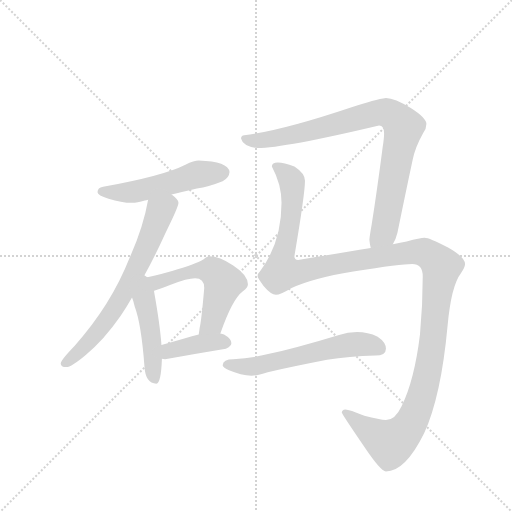
t = 0.00 s
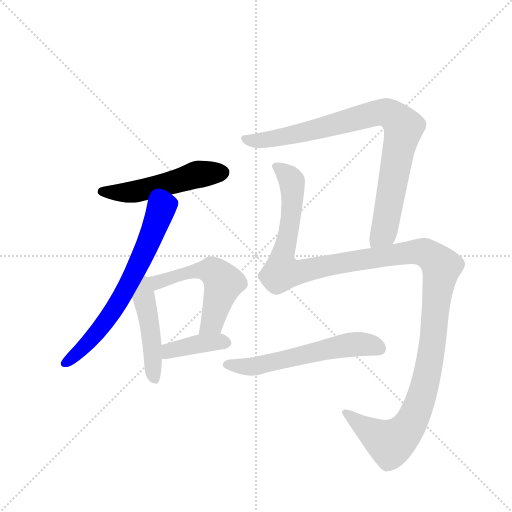
t = 1.43 s
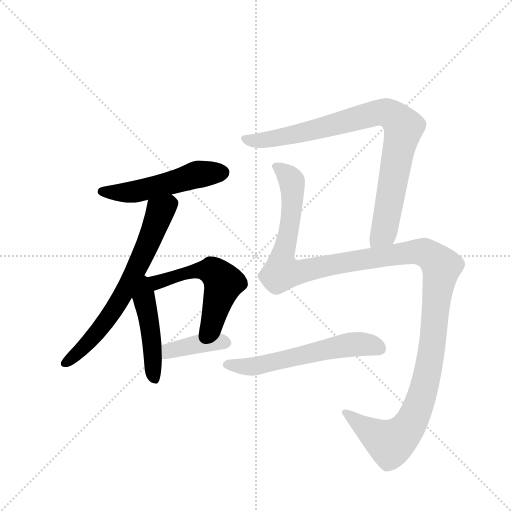
t = 2.85 s
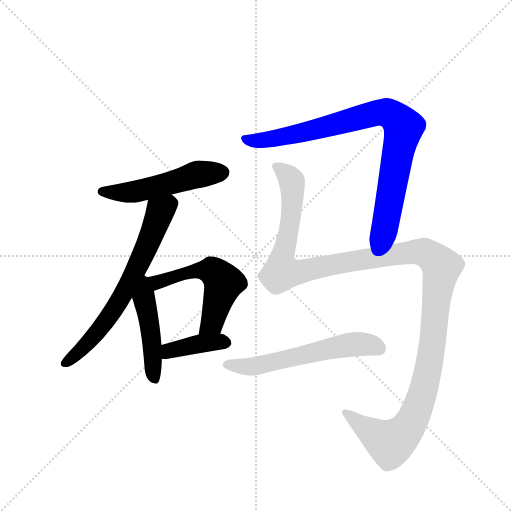
t = 4.28 s
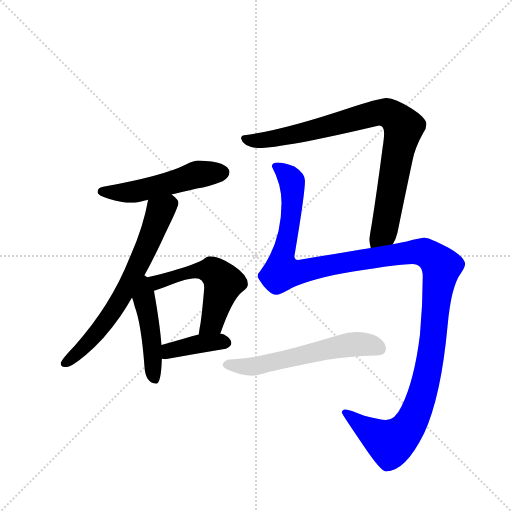
t = 5.71 s
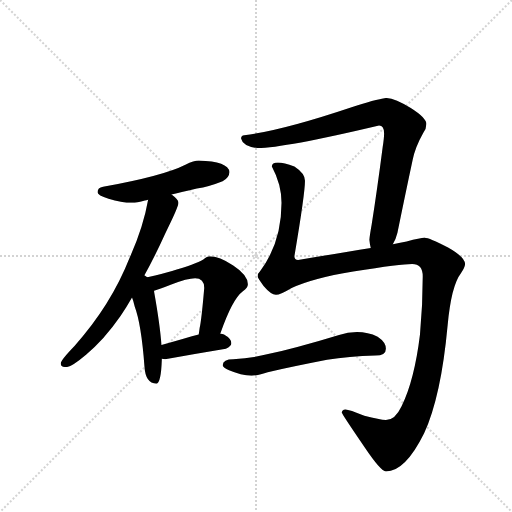
t = 7.13 s

The animated SVG that drew these frames (rendered in a browser with its animation timeline set to each time). Animation: 8 CSS @keyframes rules; one cycle of 7.13 s.

<svg version="1.1" viewBox="0 0 1024 1024" xmlns="http://www.w3.org/2000/svg">
  <g stroke="lightgray" stroke-dasharray="1,1" stroke-width="1" transform="scale(4, 4)">
    <line x1="0" y1="0" x2="256" y2="256"></line>
    <line x1="256" y1="0" x2="0" y2="256"></line>
    <line x1="128" y1="0" x2="128" y2="256"></line>
    <line x1="0" y1="128" x2="256" y2="128"></line>
  </g>
  <g transform="scale(0.92, -0.92) translate(60, -900)">
    <style type="text/css">
      
        @keyframes keyframes0 {
          from {
            stroke: blue;
            stroke-dashoffset: 525;
            stroke-width: 128;
          }
          63% {
            animation-timing-function: step-end;
            stroke: blue;
            stroke-dashoffset: 0;
            stroke-width: 128;
          }
          to {
            stroke: black;
            stroke-width: 1024;
          }
        }
        #make-me-a-hanzi-animation-0 {
          animation: keyframes0 0.67724609375s both;
          animation-delay: 0s;
          animation-timing-function: linear;
        }
      
        @keyframes keyframes1 {
          from {
            stroke: blue;
            stroke-dashoffset: 686;
            stroke-width: 128;
          }
          69% {
            animation-timing-function: step-end;
            stroke: blue;
            stroke-dashoffset: 0;
            stroke-width: 128;
          }
          to {
            stroke: black;
            stroke-width: 1024;
          }
        }
        #make-me-a-hanzi-animation-1 {
          animation: keyframes1 0.8082682291666666s both;
          animation-delay: 0.67724609375s;
          animation-timing-function: linear;
        }
      
        @keyframes keyframes2 {
          from {
            stroke: blue;
            stroke-dashoffset: 470;
            stroke-width: 128;
          }
          60% {
            animation-timing-function: step-end;
            stroke: blue;
            stroke-dashoffset: 0;
            stroke-width: 128;
          }
          to {
            stroke: black;
            stroke-width: 1024;
          }
        }
        #make-me-a-hanzi-animation-2 {
          animation: keyframes2 0.6324869791666666s both;
          animation-delay: 1.4855143229166665s;
          animation-timing-function: linear;
        }
      
        @keyframes keyframes3 {
          from {
            stroke: blue;
            stroke-dashoffset: 559;
            stroke-width: 128;
          }
          65% {
            animation-timing-function: step-end;
            stroke: blue;
            stroke-dashoffset: 0;
            stroke-width: 128;
          }
          to {
            stroke: black;
            stroke-width: 1024;
          }
        }
        #make-me-a-hanzi-animation-3 {
          animation: keyframes3 0.7049153645833334s both;
          animation-delay: 2.118001302083333s;
          animation-timing-function: linear;
        }
      
        @keyframes keyframes4 {
          from {
            stroke: blue;
            stroke-dashoffset: 398;
            stroke-width: 128;
          }
          56% {
            animation-timing-function: step-end;
            stroke: blue;
            stroke-dashoffset: 0;
            stroke-width: 128;
          }
          to {
            stroke: black;
            stroke-width: 1024;
          }
        }
        #make-me-a-hanzi-animation-4 {
          animation: keyframes4 0.5738932291666666s both;
          animation-delay: 2.8229166666666665s;
          animation-timing-function: linear;
        }
      
        @keyframes keyframes5 {
          from {
            stroke: blue;
            stroke-dashoffset: 889;
            stroke-width: 128;
          }
          74% {
            animation-timing-function: step-end;
            stroke: blue;
            stroke-dashoffset: 0;
            stroke-width: 128;
          }
          to {
            stroke: black;
            stroke-width: 1024;
          }
        }
        #make-me-a-hanzi-animation-5 {
          animation: keyframes5 0.9734700520833334s both;
          animation-delay: 3.396809895833333s;
          animation-timing-function: linear;
        }
      
        @keyframes keyframes6 {
          from {
            stroke: blue;
            stroke-dashoffset: 1390;
            stroke-width: 128;
          }
          82% {
            animation-timing-function: step-end;
            stroke: blue;
            stroke-dashoffset: 0;
            stroke-width: 128;
          }
          to {
            stroke: black;
            stroke-width: 1024;
          }
        }
        #make-me-a-hanzi-animation-6 {
          animation: keyframes6 1.3811848958333333s both;
          animation-delay: 4.370279947916666s;
          animation-timing-function: linear;
        }
      
        @keyframes keyframes7 {
          from {
            stroke: blue;
            stroke-dashoffset: 593;
            stroke-width: 128;
          }
          66% {
            animation-timing-function: step-end;
            stroke: blue;
            stroke-dashoffset: 0;
            stroke-width: 128;
          }
          to {
            stroke: black;
            stroke-width: 1024;
          }
        }
        #make-me-a-hanzi-animation-7 {
          animation: keyframes7 0.7325846354166666s both;
          animation-delay: 5.751464843749999s;
          animation-timing-function: linear;
        }
      
    </style>
    
      <path d="M 372 551 Q 362 551 343 542 Q 296 518 164 494 Q 152 492 152 482 Q 152 475 176 468 Q 204 459 227 459 Q 238 459 255 464 Q 258 465 262 466 L 313 477 Q 335 482 368 490 Q 394 494 424 506 Q 438 513 439 526 Q 436 549 372 551 Z" fill="lightgray"></path>
    
      <path d="M 262 466 Q 252 408 222 340 Q 181 236 102 148 Q 72 117 72 110 Q 72 102 84 102 Q 95 102 127 129 Q 166 161 202 213 Q 214 230 227 253 L 251 296 Q 274 337 299 392 Q 328 450 328 459 Q 328 466 313 477 C 290 497 268 495 262 466 Z" fill="lightgray"></path>
    
      <path d="M 227 253 Q 230 246 233 233 Q 247 196 254 104 Q 256 67 280 66 Q 290 66 292 120 L 291 150 Q 288 193 275 266 L 275 268 C 268 319 203 318 227 253 Z" fill="lightgray"></path>
    
      <path d="M 419 175 Q 445 250 468 267 Q 479 274 479 282 Q 479 302 447 323 Q 417 343 395 343 Q 391 343 382 336 Q 365 326 314 311 Q 272 299 251 296 C 221 291 246 259 275 268 Q 286 271 311 281 Q 348 295 364 295 Q 384 295 384 274 Q 378 204 374 187 Q 373 179 372 173 C 368 143 409 147 419 175 Z" fill="lightgray"></path>
    
      <path d="M 292 120 Q 295 119 299 119 Q 364 131 431 142 Q 443 148 443 154 Q 443 164 427 173 Q 424 174 419 175 L 372 173 Q 346 166 291 150 C 262 142 262 125 292 120 Z" fill="lightgray"></path>
    
      <path d="M 794 369 Q 801 381 804 394 Q 821 477 837 552 Q 842 579 860 611 Q 867 620 867 631 Q 866 644 833 665 Q 798 687 779 687 Q 757 684 701 666 Q 555 617 471 606 Q 464 605 464 599 Q 468 582 500 578 Q 557 578 764 627 Q 775 627 775 610 Q 775 600 772 581 Q 760 488 748 412 Q 744 390 743 379 Q 744 368 746 361 C 750 331 782 342 794 369 Z" fill="lightgray"></path>
    
      <path d="M 544 547 Q 531 547 531 538 Q 552 499 552 459 Q 552 372 505 310 Q 500 306 500 299 Q 500 297 513 278 Q 529 259 540 259 Q 549 259 574 274 Q 618 295 708 310 Q 813 326 836 326 Q 859 326 859 299 Q 859 236 853 173 Q 841 74 813 17 Q 799 -13 779 -13 Q 766 -13 732 -4 Q 699 10 691 10 Q 683 9 683 3 Q 683 0 733 -73 Q 768 -125 779 -125 Q 821 -125 862 -42 Q 899 39 913 192 Q 921 279 942 306 Q 951 319 951 326 Q 951 341 914 362 Q 873 383 863 383 Q 854 383 824 375 Q 811 373 794 369 L 746 361 Q 680 350 588 335 Q 580 335 580 343 Q 603 479 603 507 Q 603 523 580 538 Q 557 547 544 547 Z" fill="lightgray"></path>
    
      <path d="M 716 178 Q 696 178 677 172 Q 582 143 513 128 Q 482 121 447 119 Q 425 119 424 106 Q 425 101 438 95 Q 464 84 487 83 Q 498 83 522 91 Q 574 103 651 118 Q 698 125 756 127 Q 779 127 779 142 Q 779 156 761 168 Q 740 178 716 178 Z" fill="lightgray"></path>
    
    
      <clipPath id="make-me-a-hanzi-clip-0">
        <path d="M 372 551 Q 362 551 343 542 Q 296 518 164 494 Q 152 492 152 482 Q 152 475 176 468 Q 204 459 227 459 Q 238 459 255 464 Q 258 465 262 466 L 313 477 Q 335 482 368 490 Q 394 494 424 506 Q 438 513 439 526 Q 436 549 372 551 Z"></path>
      </clipPath>
      <path clip-path="url(#make-me-a-hanzi-clip-0)" d="M 161 483 L 231 483 L 362 519 L 425 525" fill="none" id="make-me-a-hanzi-animation-0" stroke-dasharray="397 794" stroke-linecap="round"></path>
    
      <clipPath id="make-me-a-hanzi-clip-1">
        <path d="M 262 466 Q 252 408 222 340 Q 181 236 102 148 Q 72 117 72 110 Q 72 102 84 102 Q 95 102 127 129 Q 166 161 202 213 Q 214 230 227 253 L 251 296 Q 274 337 299 392 Q 328 450 328 459 Q 328 466 313 477 C 290 497 268 495 262 466 Z"></path>
      </clipPath>
      <path clip-path="url(#make-me-a-hanzi-clip-1)" d="M 317 458 L 288 440 L 224 290 L 165 194 L 111 134 L 80 110" fill="none" id="make-me-a-hanzi-animation-1" stroke-dasharray="558 1116" stroke-linecap="round"></path>
    
      <clipPath id="make-me-a-hanzi-clip-2">
        <path d="M 227 253 Q 230 246 233 233 Q 247 196 254 104 Q 256 67 280 66 Q 290 66 292 120 L 291 150 Q 288 193 275 266 L 275 268 C 268 319 203 318 227 253 Z"></path>
      </clipPath>
      <path clip-path="url(#make-me-a-hanzi-clip-2)" d="M 252 289 L 276 76" fill="none" id="make-me-a-hanzi-animation-2" stroke-dasharray="342 684" stroke-linecap="round"></path>
    
      <clipPath id="make-me-a-hanzi-clip-3">
        <path d="M 419 175 Q 445 250 468 267 Q 479 274 479 282 Q 479 302 447 323 Q 417 343 395 343 Q 391 343 382 336 Q 365 326 314 311 Q 272 299 251 296 C 221 291 246 259 275 268 Q 286 271 311 281 Q 348 295 364 295 Q 384 295 384 274 Q 378 204 374 187 Q 373 179 372 173 C 368 143 409 147 419 175 Z"></path>
      </clipPath>
      <path clip-path="url(#make-me-a-hanzi-clip-3)" d="M 256 292 L 285 287 L 361 311 L 404 310 L 411 304 L 425 283 L 402 199 L 380 179" fill="none" id="make-me-a-hanzi-animation-3" stroke-dasharray="431 862" stroke-linecap="round"></path>
    
      <clipPath id="make-me-a-hanzi-clip-4">
        <path d="M 292 120 Q 295 119 299 119 Q 364 131 431 142 Q 443 148 443 154 Q 443 164 427 173 Q 424 174 419 175 L 372 173 Q 346 166 291 150 C 262 142 262 125 292 120 Z"></path>
      </clipPath>
      <path clip-path="url(#make-me-a-hanzi-clip-4)" d="M 297 128 L 308 138 L 372 153 L 433 155" fill="none" id="make-me-a-hanzi-animation-4" stroke-dasharray="270 540" stroke-linecap="round"></path>
    
      <clipPath id="make-me-a-hanzi-clip-5">
        <path d="M 794 369 Q 801 381 804 394 Q 821 477 837 552 Q 842 579 860 611 Q 867 620 867 631 Q 866 644 833 665 Q 798 687 779 687 Q 757 684 701 666 Q 555 617 471 606 Q 464 605 464 599 Q 468 582 500 578 Q 557 578 764 627 Q 775 627 775 610 Q 775 600 772 581 Q 760 488 748 412 Q 744 390 743 379 Q 744 368 746 361 C 750 331 782 342 794 369 Z"></path>
      </clipPath>
      <path clip-path="url(#make-me-a-hanzi-clip-5)" d="M 473 597 L 494 593 L 550 601 L 761 655 L 795 648 L 817 623 L 775 396 L 751 366" fill="none" id="make-me-a-hanzi-animation-5" stroke-dasharray="761 1522" stroke-linecap="round"></path>
    
      <clipPath id="make-me-a-hanzi-clip-6">
        <path d="M 544 547 Q 531 547 531 538 Q 552 499 552 459 Q 552 372 505 310 Q 500 306 500 299 Q 500 297 513 278 Q 529 259 540 259 Q 549 259 574 274 Q 618 295 708 310 Q 813 326 836 326 Q 859 326 859 299 Q 859 236 853 173 Q 841 74 813 17 Q 799 -13 779 -13 Q 766 -13 732 -4 Q 699 10 691 10 Q 683 9 683 3 Q 683 0 733 -73 Q 768 -125 779 -125 Q 821 -125 862 -42 Q 899 39 913 192 Q 921 279 942 306 Q 951 319 951 326 Q 951 341 914 362 Q 873 383 863 383 Q 854 383 824 375 Q 811 373 794 369 L 746 361 Q 680 350 588 335 Q 580 335 580 343 Q 603 479 603 507 Q 603 523 580 538 Q 557 547 544 547 Z"></path>
      </clipPath>
      <path clip-path="url(#make-me-a-hanzi-clip-6)" d="M 542 535 L 570 513 L 576 491 L 572 421 L 552 329 L 555 310 L 594 309 L 839 353 L 875 345 L 900 321 L 870 93 L 855 34 L 832 -22 L 811 -48 L 789 -63 L 752 -44 L 689 4" fill="none" id="make-me-a-hanzi-animation-6" stroke-dasharray="1262 2524" stroke-linecap="round"></path>
    
      <clipPath id="make-me-a-hanzi-clip-7">
        <path d="M 716 178 Q 696 178 677 172 Q 582 143 513 128 Q 482 121 447 119 Q 425 119 424 106 Q 425 101 438 95 Q 464 84 487 83 Q 498 83 522 91 Q 574 103 651 118 Q 698 125 756 127 Q 779 127 779 142 Q 779 156 761 168 Q 740 178 716 178 Z"></path>
      </clipPath>
      <path clip-path="url(#make-me-a-hanzi-clip-7)" d="M 432 108 L 489 103 L 699 150 L 746 150 L 762 144" fill="none" id="make-me-a-hanzi-animation-7" stroke-dasharray="465 930" stroke-linecap="round"></path>
    
  </g>
</svg>
